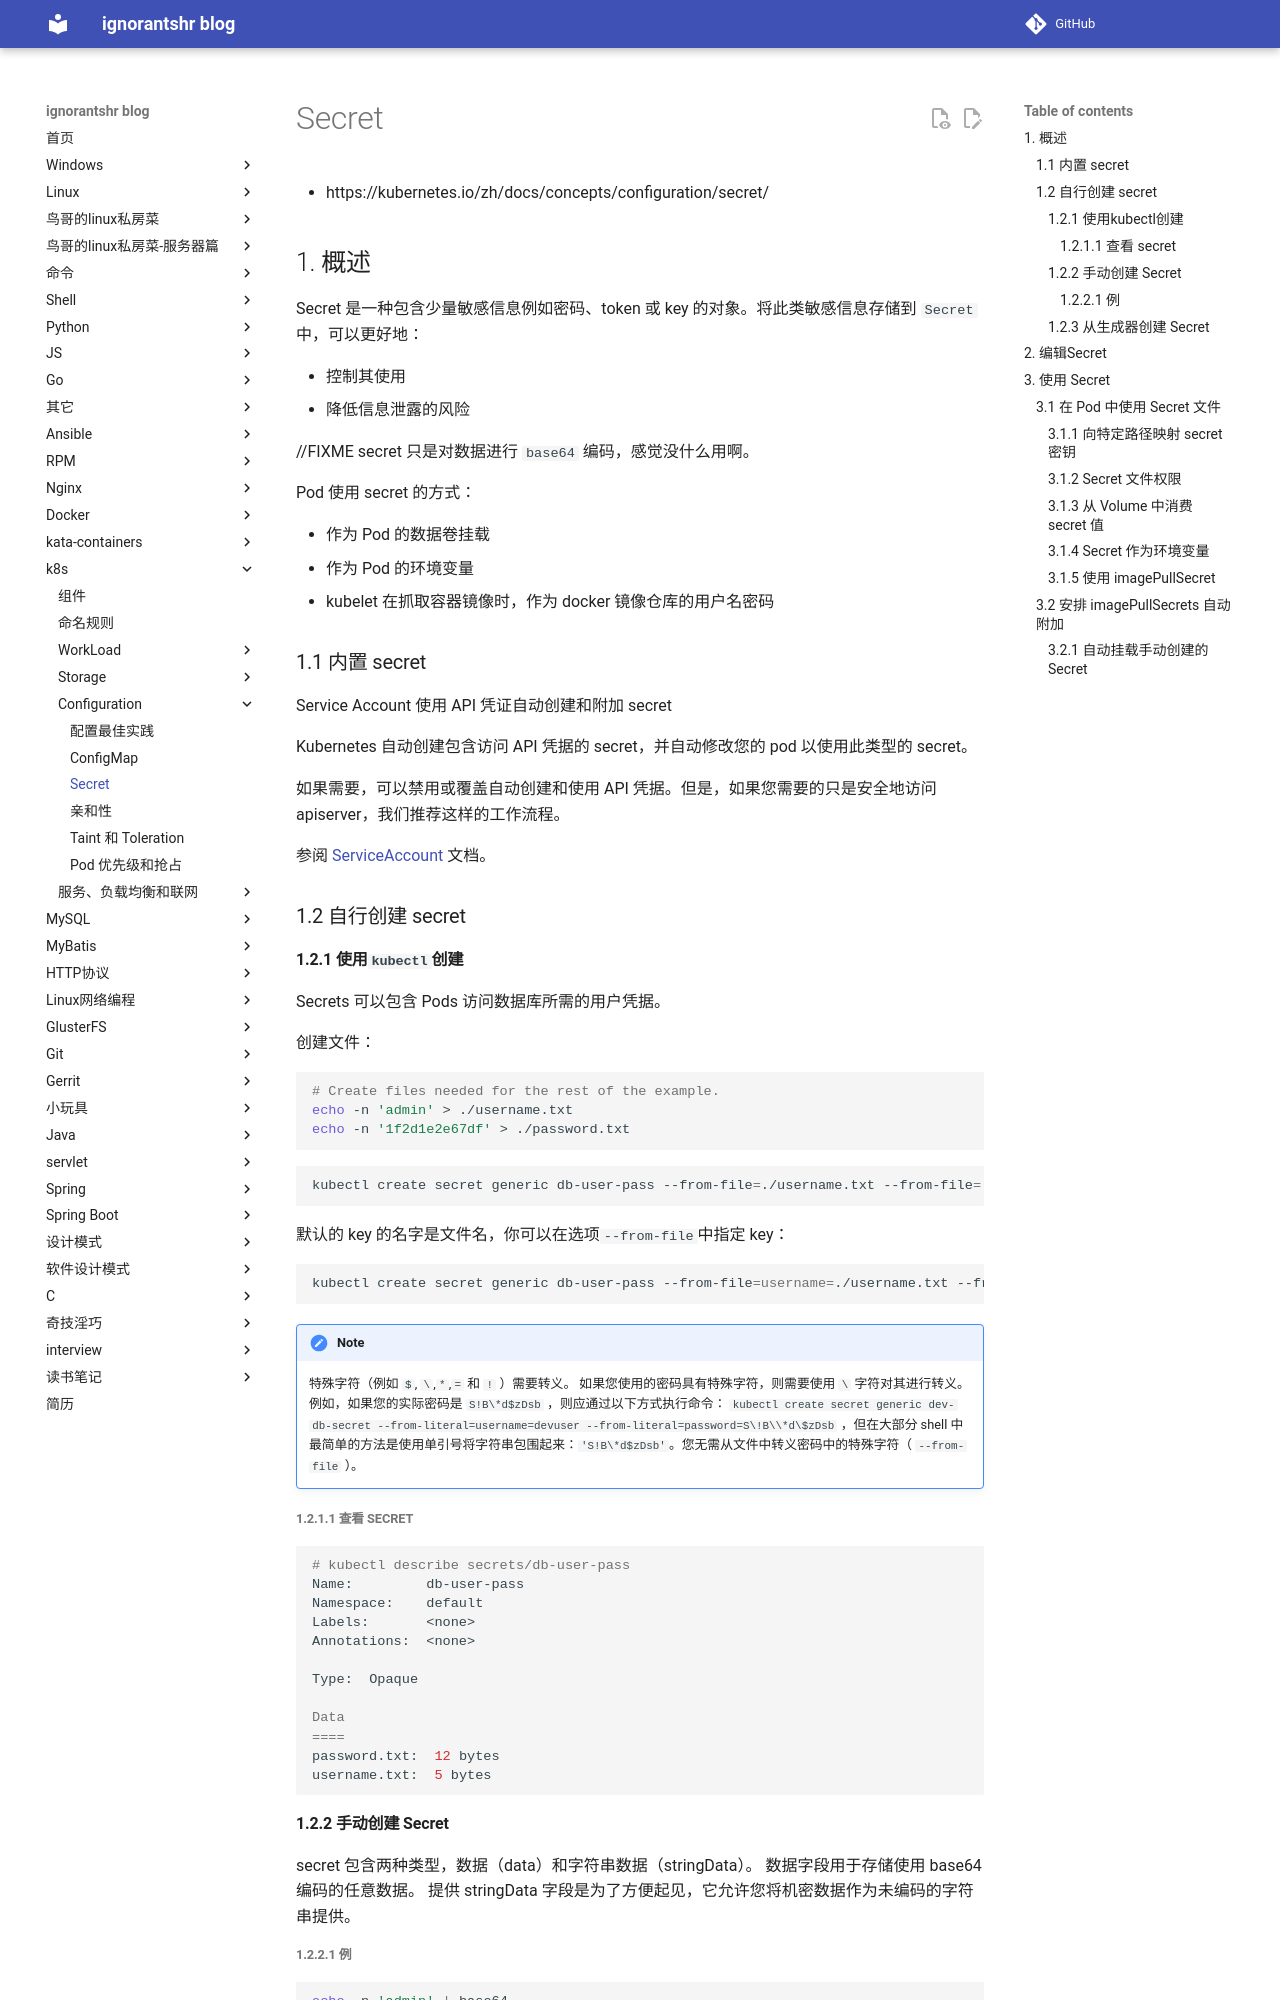

repository: ignorantshr/person-blog · page: k8s/configuration/Secret/index.html · generator: mkdocs

- https://kubernetes.io/zh/docs/concepts/configuration/secret/

## 概述

Secret 是一种包含少量敏感信息例如密码、token 或 key 的对象。将此类敏感信息存储到 `Secret` 中，可以更好地：

- 控制其使用
- 降低信息泄露的风险

//FIXME secret 只是对数据进行 `base64` 编码，感觉没什么用啊。

Pod 使用 secret 的方式：

- 作为 Pod 的数据卷挂载
- 作为 Pod 的环境变量
- kubelet 在抓取容器镜像时，作为 docker 镜像仓库的用户名密码

### 内置 secret

Service Account 使用 API 凭证自动创建和附加 secret

Kubernetes 自动创建包含访问 API 凭据的 secret，并自动修改您的 pod 以使用此类型的 secret。

如果需要，可以禁用或覆盖自动创建和使用 API 凭据。但是，如果您需要的只是安全地访问 apiserver，我们推荐这样的工作流程。

参阅 [ServiceAccount](https://kubernetes.io/docs/tasks/configure-pod-container/configure-service-account/) 文档。

### 自行创建 secret

#### 使用`kubectl`创建

Secrets 可以包含 Pods 访问数据库所需的用户凭据。

创建文件：

```bash
# Create files needed for the rest of the example.
echo -n 'admin' > ./username.txt
echo -n '1f2d1e2e67df' > ./password.txt
```

```shell
kubectl create secret generic db-user-pass --from-file=./username.txt --from-file=./password.txt
```

默认的 key 的名字是文件名，你可以在选项`--from-file`中指定 key：

```shell
kubectl create secret generic db-user-pass --from-file=username=./username.txt --from-file=password=./password.txt
```

!!! note
	特殊字符（例如 `$`, `\`,`*`,`=` 和 `!` ）需要转义。 如果您使用的密码具有特殊字符，则需要使用 `\` 字符对其进行转义。 例如，如果您的实际密码是 `S!B\*d$zDsb` ，则应通过以下方式执行命令： `kubectl create secret generic dev-db-secret --from-literal=username=devuser --from-literal=password=S\!B\\*d\$zDsb` ，但在大部分 shell 中最简单的方法是使用单引号将字符串包围起来：`'S!B\*d$zDsb'`。您无需从文件中转义密码中的特殊字符（ `--from-file` ）。

##### 查看 secret

```bash
# kubectl describe secrets/db-user-pass
Name:         db-user-pass
Namespace:    default
Labels:       <none>
Annotations:  <none>

Type:  Opaque

Data
====
password.txt:  12 bytes
username.txt:  5 bytes
```

#### 手动创建 Secret

 secret 包含两种类型，数据（data）和字符串数据（stringData）。 数据字段用于存储使用 base64 编码的任意数据。 提供 stringData 字段是为了方便起见，它允许您将机密数据作为未编码的字符串提供。
